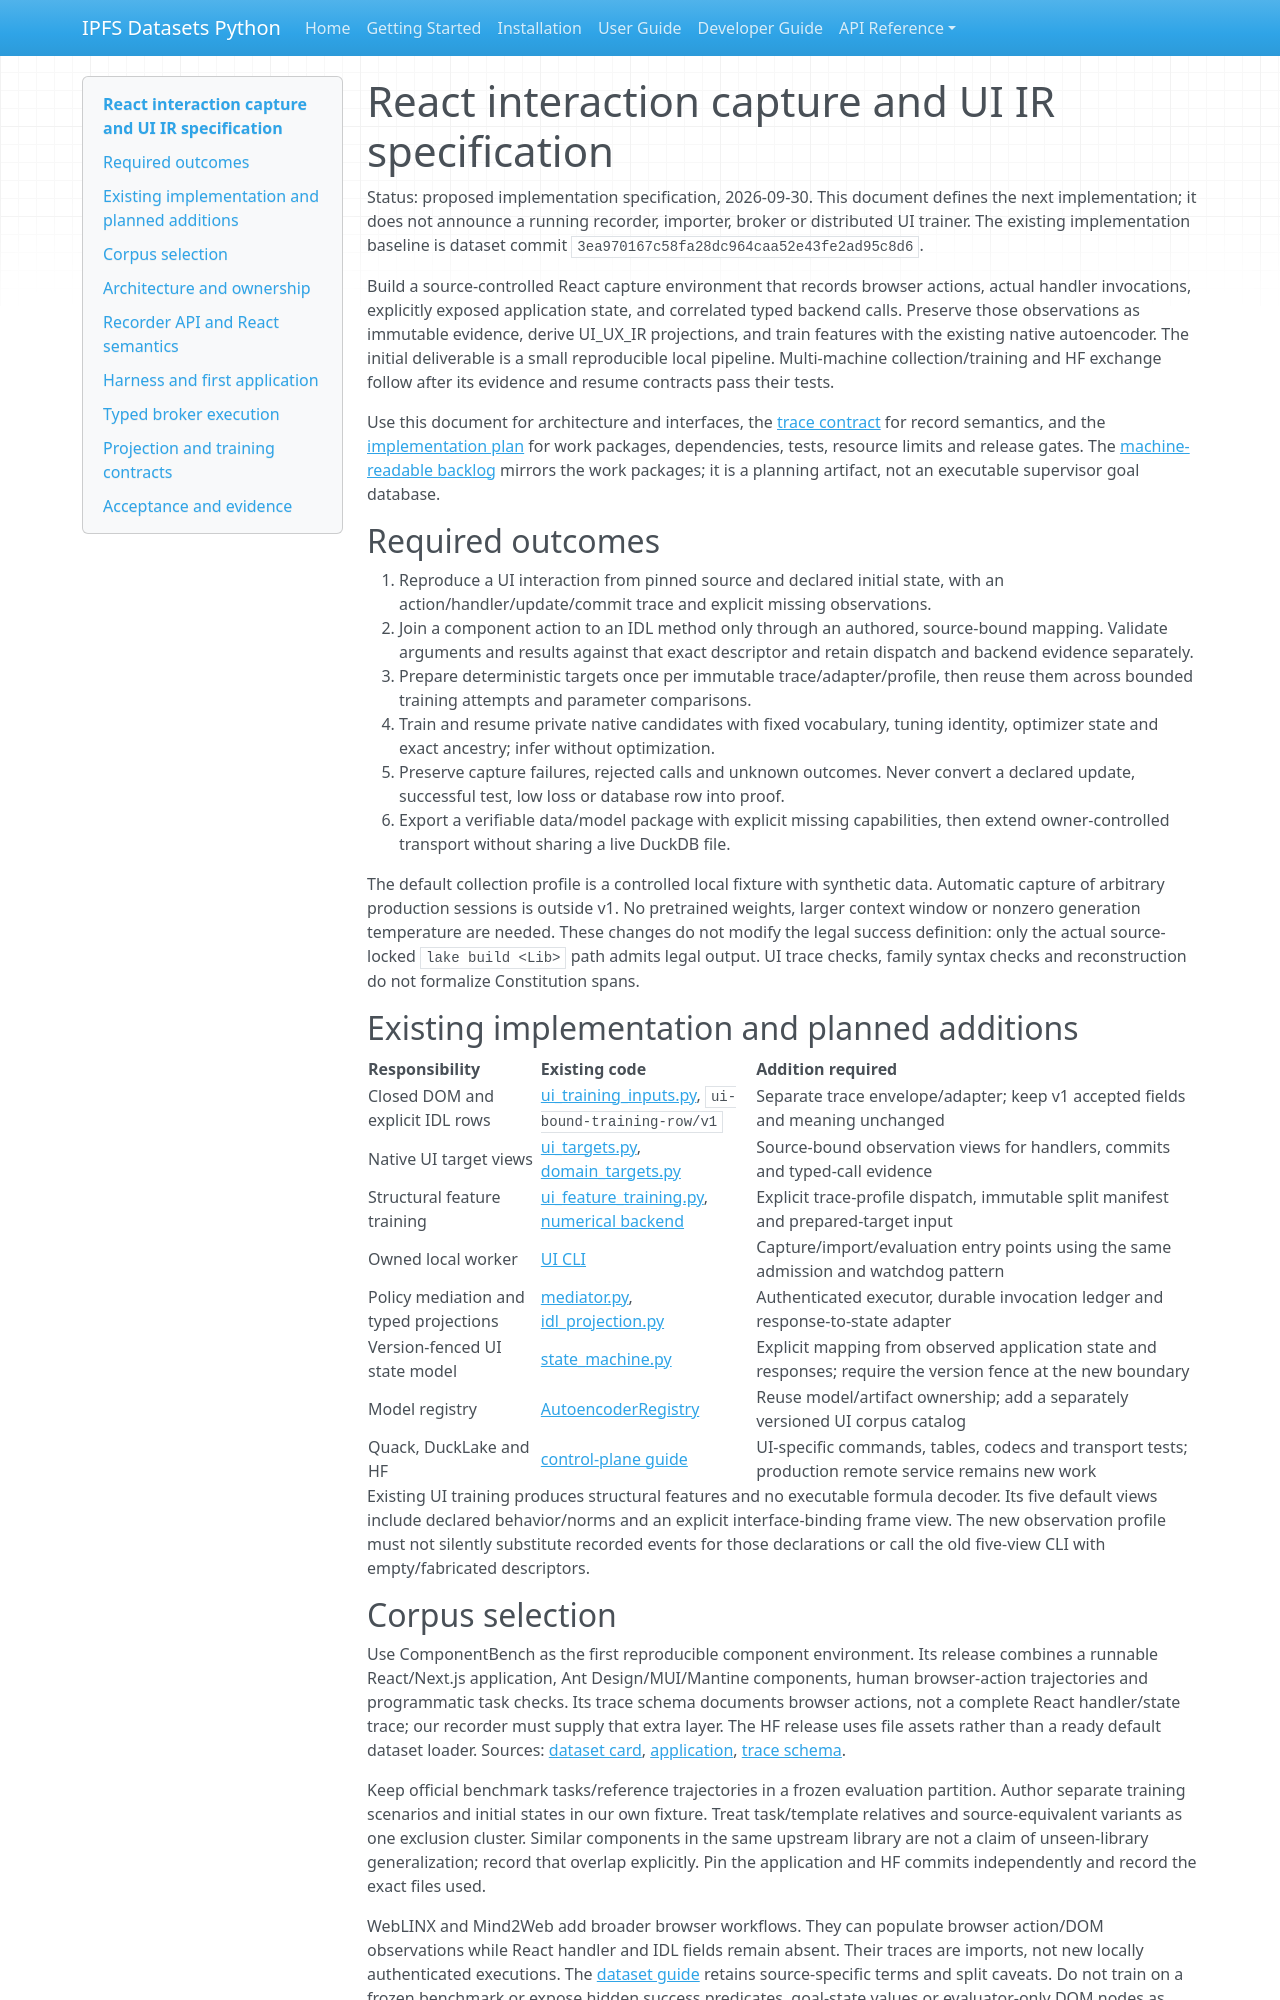

repository: endomorphosis/ipfs_datasets_py · page: autoencoders/react_capture_spec/index.html · generator: mkdocs

# React interaction capture and UI IR specification

Status: proposed implementation specification, 2026-09-30. This document defines
the next implementation; it does not announce a running recorder, importer,
broker or distributed UI trainer. The existing implementation baseline is
dataset commit `3ea970167c58fa28dc964caa52e43fe2ad95c8d6`.

Build a source-controlled React capture environment that records browser actions,
actual handler invocations, explicitly exposed application state, and correlated
typed backend calls. Preserve those observations as immutable evidence, derive
UI_UX_IR projections, and train features with the existing native autoencoder.
The initial deliverable is a small reproducible local pipeline. Multi-machine
collection/training and HF exchange follow after its evidence and resume
contracts pass their tests.

Use this document for architecture and interfaces, the
[trace contract](react_trace_contract.md) for record semantics, and the
[implementation plan](react_capture_implementation.md) for work packages,
dependencies, tests, resource limits and release gates. The
[machine-readable backlog](react_capture_work_items.json) mirrors the work
packages; it is a planning artifact, not an executable supervisor goal database.

## Required outcomes

1. Reproduce a UI interaction from pinned source and declared initial state,
   with an action/handler/update/commit trace and explicit missing observations.
2. Join a component action to an IDL method only through an authored,
   source-bound mapping. Validate arguments and results against that exact
   descriptor and retain dispatch and backend evidence separately.
3. Prepare deterministic targets once per immutable trace/adapter/profile,
   then reuse them across bounded training attempts and parameter comparisons.
4. Train and resume private native candidates with fixed vocabulary, tuning
   identity, optimizer state and exact ancestry; infer without optimization.
5. Preserve capture failures, rejected calls and unknown outcomes. Never convert
   a declared update, successful test, low loss or database row into proof.
6. Export a verifiable data/model package with explicit missing capabilities,
   then extend owner-controlled transport without sharing a live DuckDB file.

The default collection profile is a controlled local fixture with synthetic
data. Automatic capture of arbitrary production sessions is outside v1. No
pretrained weights, larger context window or nonzero generation temperature are
needed. These changes do not modify the legal success definition: only the
actual source-locked `lake build <Lib>` path admits legal output. UI trace
checks, family syntax checks and reconstruction do not formalize Constitution
spans.

## Existing implementation and planned additions

| Responsibility | Existing code | Addition required |
| --- | --- | --- |
| Closed DOM and explicit IDL rows | [ui_training_inputs.py](../../ipfs_datasets_py/logic/formalization/autoencoder/ui_training_inputs.py), `ui-bound-training-row/v1` | Separate trace envelope/adapter; keep v1 accepted fields and meaning unchanged |
| Native UI target views | [ui_targets.py](../../ipfs_datasets_py/logic/formalization/autoencoder/ui_targets.py), [domain_targets.py](../../ipfs_datasets_py/logic/formalization/autoencoder/domain_targets.py) | Source-bound observation views for handlers, commits and typed-call evidence |
| Structural feature training | [ui_feature_training.py](../../ipfs_datasets_py/optimizers/logic_theorem_optimizer/ui_feature_training.py), [numerical backend](../../ipfs_datasets_py/optimizers/logic_theorem_optimizer/autoencoder_projection_features.py) | Explicit trace-profile dispatch, immutable split manifest and prepared-target input |
| Owned local worker | [UI CLI](../../scripts/ops/ui_ux_ir/run_ui_feature_training.py) | Capture/import/evaluation entry points using the same admission and watchdog pattern |
| Policy mediation and typed projections | [mediator.py](../../ipfs_datasets_py/logic/ui_ux_ir/runtime/mediator.py), [idl_projection.py](../../ipfs_datasets_py/logic/ui_ux_ir/runtime/idl_projection.py) | Authenticated executor, durable invocation ledger and response-to-state adapter |
| Version-fenced UI state model | [state_machine.py](../../ipfs_datasets_py/logic/ui_ux_ir/runtime/state_machine.py) | Explicit mapping from observed application state and responses; require the version fence at the new boundary |
| Model registry | [AutoencoderRegistry](../../ipfs_datasets_py/duckdb_control/autoencoder_registry.py) | Reuse model/artifact ownership; add a separately versioned UI corpus catalog |
| Quack, DuckLake and HF | [control-plane guide](control_plane_and_sync.md) | UI-specific commands, tables, codecs and transport tests; production remote service remains new work |

Existing UI training produces structural features and no executable formula
decoder. Its five default views include declared behavior/norms and an explicit
interface-binding frame view. The new observation profile must not silently
substitute recorded events for those declarations or call the old five-view CLI
with empty/fabricated descriptors.
